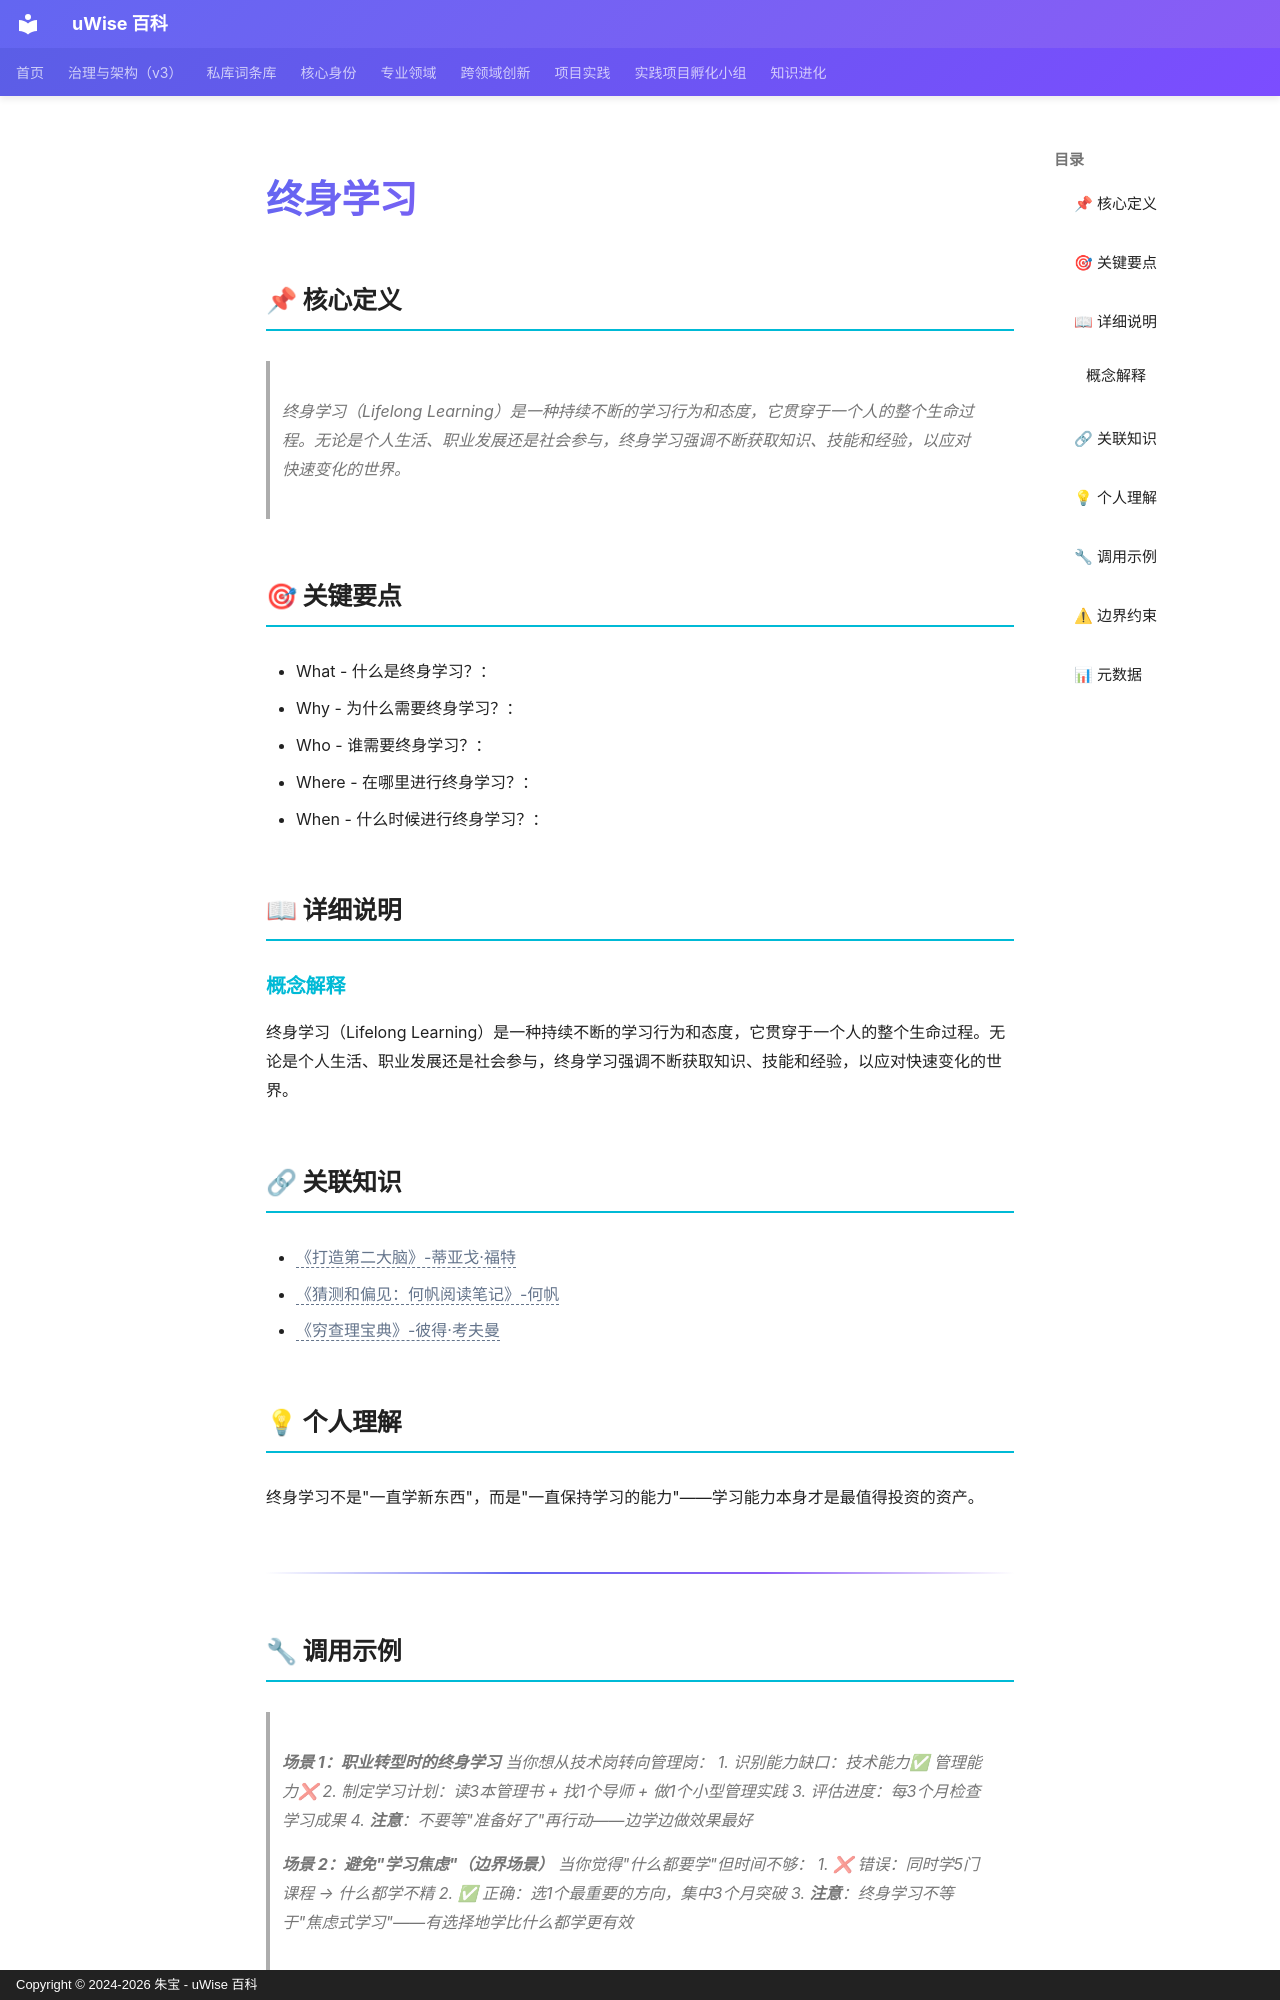

repository: zhubao315/uWise · page: vault-encyclopedia/md-3f780209/index.html · generator: mkdocs · copyright: Copyright © 2024-2026 朱宝 - uWise 百科

---
title: "终身学习"
description: "终身学习（Lifelong Learning）是一种持续不断的学习行为和态度，它贯穿于一个人的整个生命过程。无论是个人生活、职业发展还是社会参与，终身学习强调不断获取知识、技能和经验，以应对快速变化的世界。"
---

# 终身学习

## 📌 核心定义

> 终身学习（Lifelong Learning）是一种持续不断的学习行为和态度，它贯穿于一个人的整个生命过程。无论是个人生活、职业发展还是社会参与，终身学习强调不断获取知识、技能和经验，以应对快速变化的世界。

## 🎯 关键要点

- What - 什么是终身学习？：
- Why - 为什么需要终身学习？：
- Who - 谁需要终身学习？：
- Where - 在哪里进行终身学习？：
- When - 什么时候进行终身学习？：

## 📖 详细说明

### 概念解释
终身学习（Lifelong Learning）是一种持续不断的学习行为和态度，它贯穿于一个人的整个生命过程。无论是个人生活、职业发展还是社会参与，终身学习强调不断获取知识、技能和经验，以应对快速变化的世界。


## 🔗 关联知识

- <span class="uw-unresolved" data-target="《打造第二大脑》-蒂亚戈·福特" title="未解析的双链目标：《打造第二大脑》-蒂亚戈·福特">《打造第二大脑》-蒂亚戈·福特</span>
- <span class="uw-unresolved" data-target="《猜测和偏见：何帆阅读笔记》-何帆" title="未解析的双链目标：《猜测和偏见：何帆阅读笔记》-何帆">《猜测和偏见：何帆阅读笔记》-何帆</span>
- <span class="uw-unresolved" data-target="《穷查理宝典》-彼得·考夫曼" title="未解析的双链目标：《穷查理宝典》-彼得·考夫曼">《穷查理宝典》-彼得·考夫曼</span>

## 💡 个人理解

终身学习不是"一直学新东西"，而是"一直保持学习的能力"——学习能力本身才是最值得投资的资产。

---
